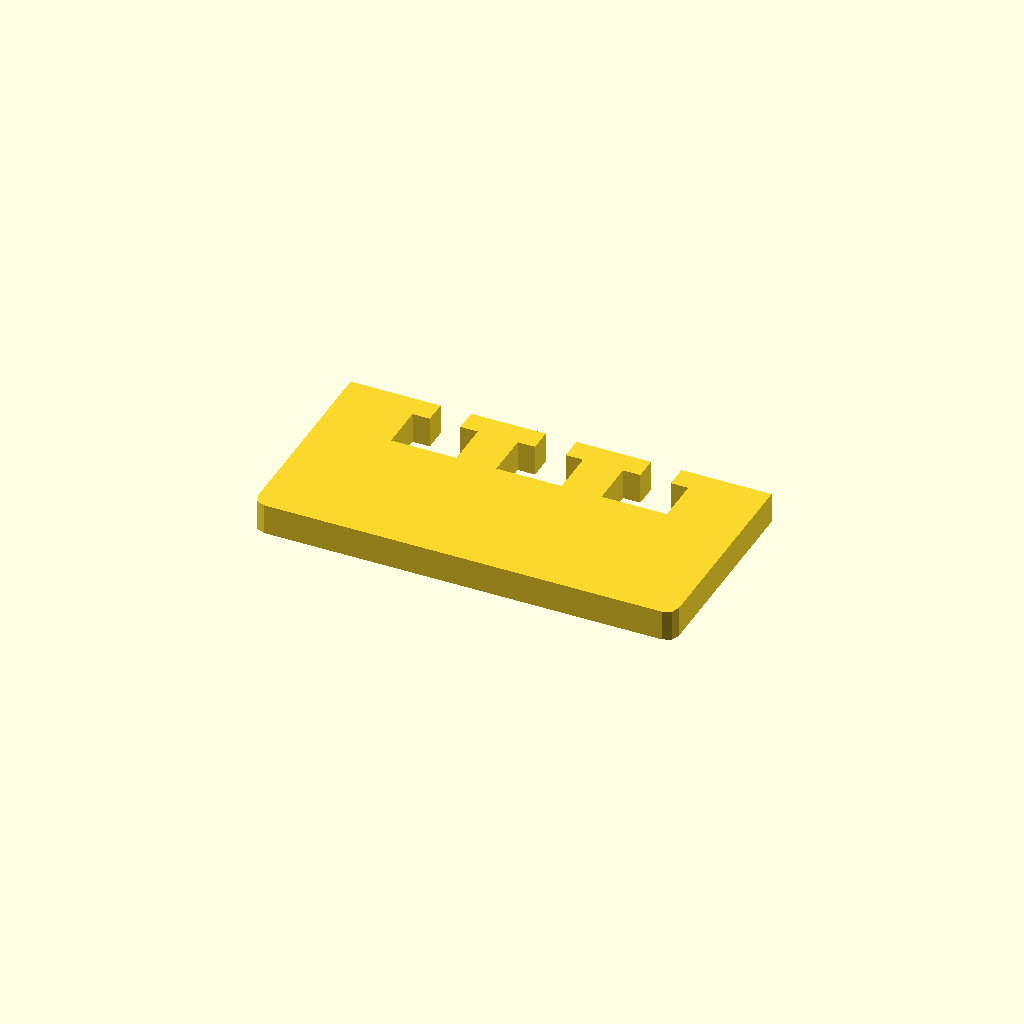
Cell 1 — every parameter at its default value.
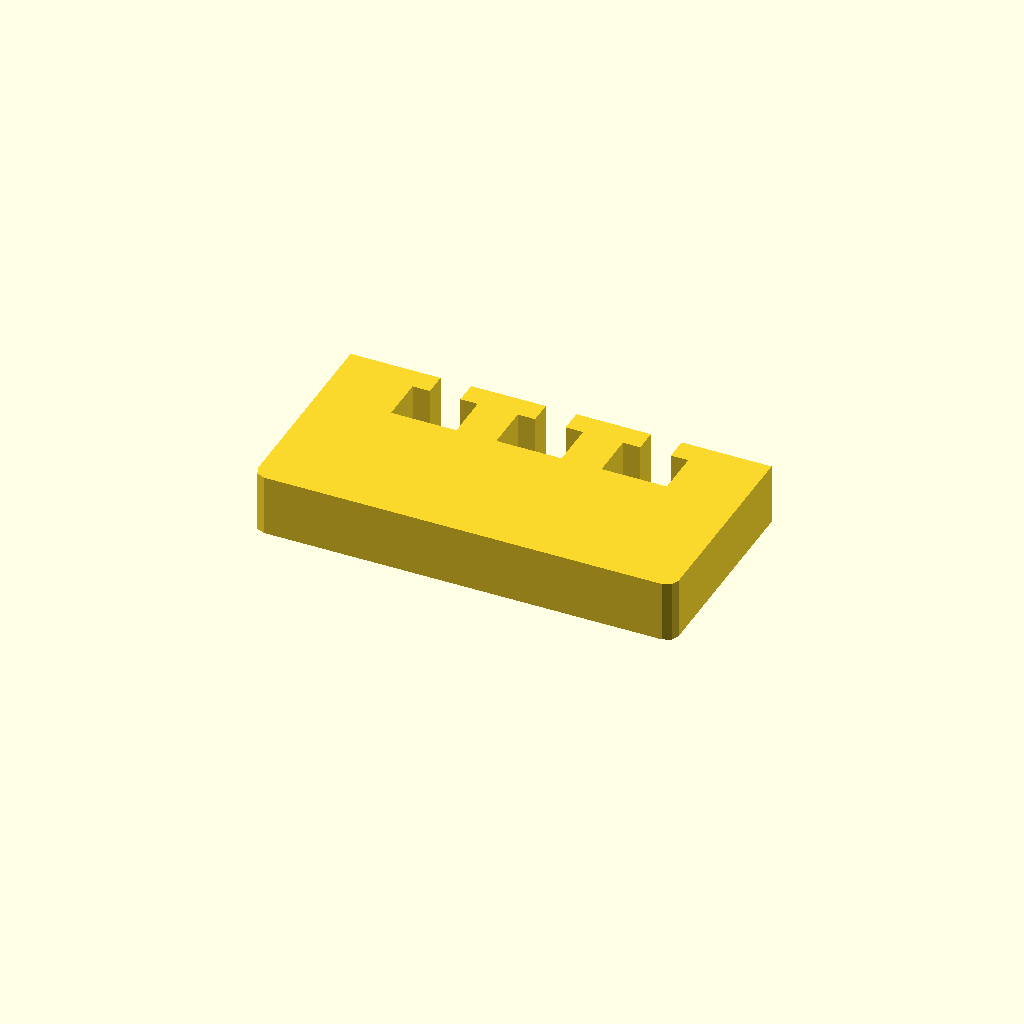
Cell 2 — profile_height set to 16, the other parameters unchanged.
One fixed orthographic camera (rotation 55°, 0°, 25°; colour scheme Cornfield) for every cell.
OpenSCAD source file optional_data/data/sketch1/windowplates/part_0008.scad:
$fn = 32;

// ----------------------------------------------------------------------
// Window plate: 110 x 55 mm, 3 open windows
// ----------------------------------------------------------------------

// --- parameters (mm) ---
profile_height = 8;       // extrusion height
profile_points = 32;      // points of the closed outline

profile = [[0, 3], [0.879, 0.879], [3, 0], [107, 0], [109.121, 0.879], [110, 3], [110, 55], [86.5, 55], [86.5, 49], [91.025, 49], [91.025, 37], [73.975, 37], [73.975, 49], [78.5, 49], [78.5, 55], [59, 55], [59, 49], [63.525, 49], [63.525, 37], [46.475, 37], [46.475, 49], [51, 49], [51, 55], [31.5, 55], [31.5, 49], [36.025, 49], [36.025, 37], [18.975, 37], [18.975, 49], [23.5, 49], [23.5, 55], [0, 55]];  // single closed polygon, 32 points, counter clockwise

// --- the one profile operation ---
linear_extrude(height = profile_height) polygon(points = profile);
Parameter table extracted from the source (name, type, default, range or options):
profile_height: number, default 8
profile_points: number, default 32
